Dataset: real_fake_dataset (GitHub, aum3699/DeepTrace-AI). Classes: fake, real.

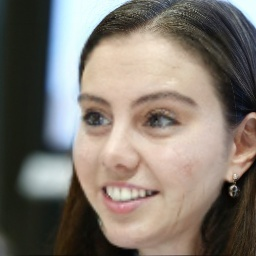
Label: fake

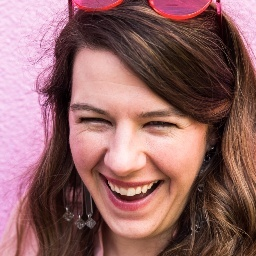
Label: real

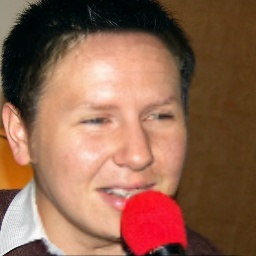
Label: fake

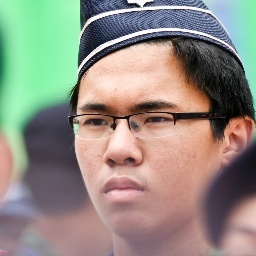
Label: real

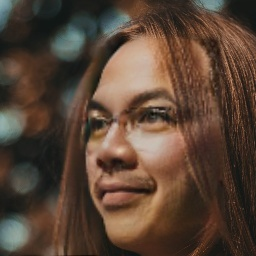
Label: fake

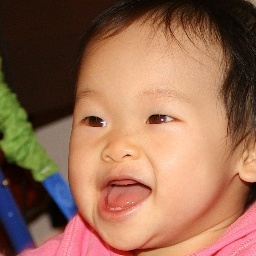
Label: real
